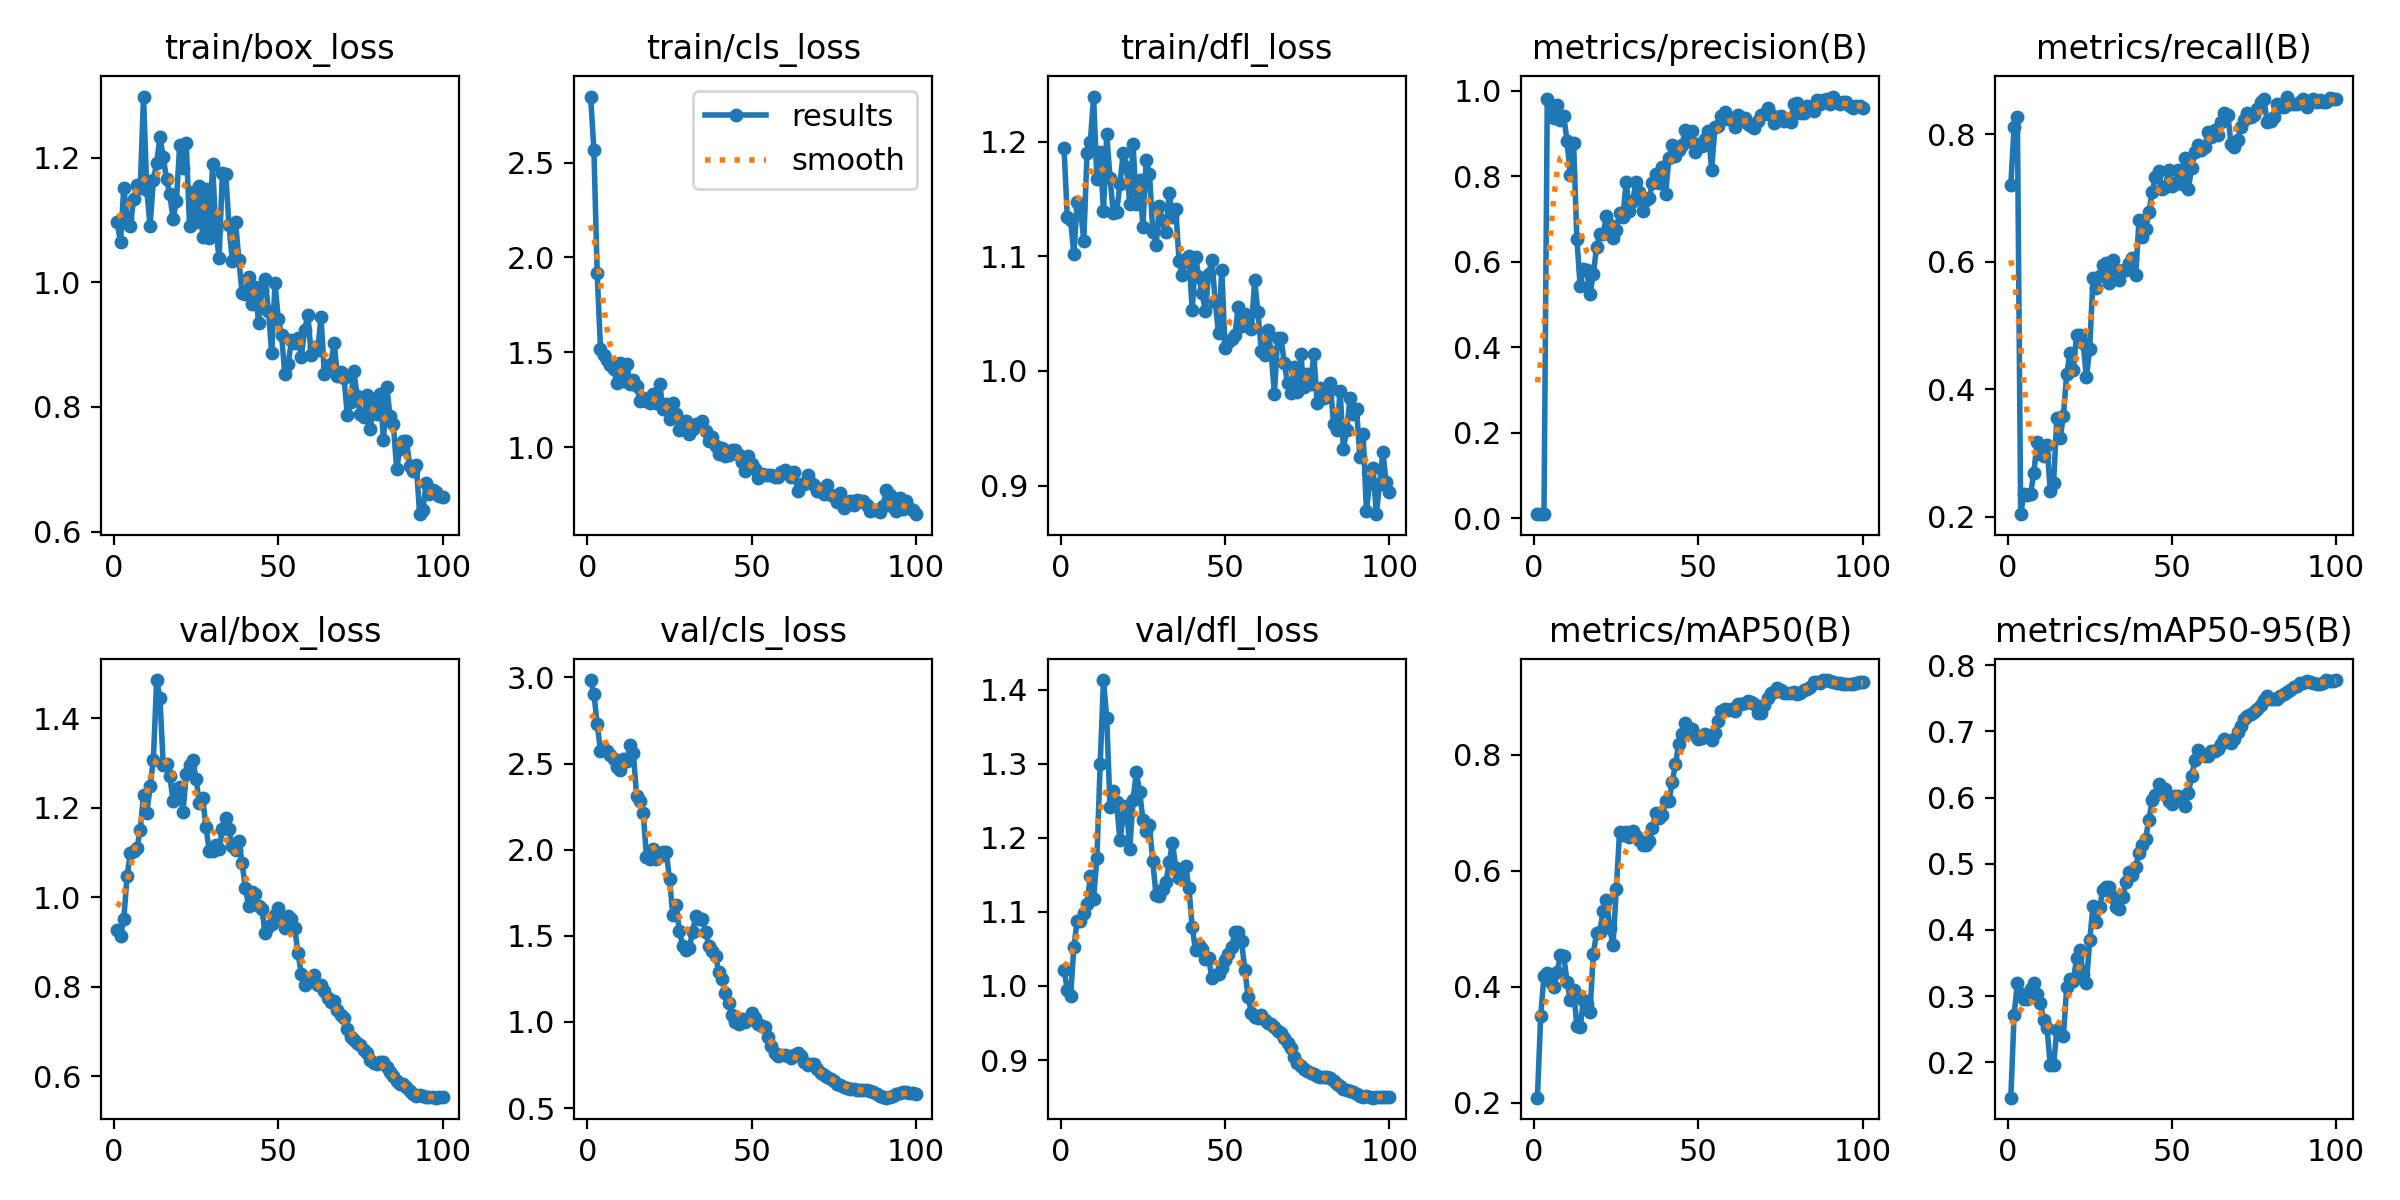

Data behind this chart, as committed beside it:
epoch, time, train/box_loss, train/cls_loss, train/dfl_loss, metrics/precision(B), metrics/recall(B), metrics/mAP50(B), metrics/mAP50-95(B), val/box_loss, val/cls_loss, val/dfl_loss, lr/pg0, lr/pg1, lr/pg2
1, 22.34, 1.096, 2.848, 1.195, 0.01, 0.7205, 0.2085, 0.1465, 0.9264, 2.985, 1.022, 6e-05, 6e-05, 6e-05
2, 40.69, 1.064, 2.567, 1.134, 0.01126, 0.811, 0.3493, 0.2717, 0.9139, 2.905, 0.9951, 0.0001386, 0.0001386, 0.0001386
3, 58.73, 1.152, 1.916, 1.131, 0.01148, 0.8268, 0.419, 0.3204, 0.951, 2.731, 0.9864, 0.0002156, 0.0002156, 0.0002156
4, 76.61, 1.104, 1.516, 1.102, 0.981, 0.2037, 0.4234, 0.3037, 1.047, 2.574, 1.053, 0.0002911, 0.0002911, 0.0002911
5, 95.27, 1.091, 1.483, 1.147, 0.9677, 0.2356, 0.4079, 0.2956, 1.099, 2.583, 1.087, 0.000365, 0.000365, 0.000365
6, 113, 1.135, 1.457, 1.142, 0.937, 0.2344, 0.3998, 0.2956, 1.102, 2.571, 1.088, 0.0004372, 0.0004372, 0.0004372
7, 130.8, 1.157, 1.433, 1.113, 0.9676, 0.2349, 0.4252, 0.3104, 1.109, 2.548, 1.098, 0.0005079, 0.0005079, 0.0005079
8, 148.9, 1.151, 1.41, 1.19, 0.9317, 0.2684, 0.4539, 0.319, 1.151, 2.526, 1.111, 0.000577, 0.000577, 0.000577
9, 166.8, 1.299, 1.337, 1.2, 0.9415, 0.3169, 0.4532, 0.3026, 1.228, 2.48, 1.148, 0.0006446, 0.0006446, 0.0006446
10, 184.7, 1.148, 1.44, 1.239, 0.8834, 0.2984, 0.4088, 0.289, 1.188, 2.462, 1.118, 0.0007105, 0.0007105, 0.0007105
11, 202.5, 1.091, 1.347, 1.167, 0.8027, 0.2953, 0.3773, 0.2642, 1.248, 2.528, 1.172, 0.0007749, 0.0007749, 0.0007749
12, 220.2, 1.164, 1.438, 1.191, 0.8784, 0.3129, 0.3948, 0.2521, 1.308, 2.514, 1.299, 0.0008376, 0.0008376, 0.0008376
13, 238, 1.192, 1.332, 1.14, 0.6541, 0.2402, 0.3322, 0.1954, 1.485, 2.608, 1.413, 0.0008988, 0.0008988, 0.0008988
14, 255.7, 1.233, 1.352, 1.206, 0.5438, 0.252, 0.3296, 0.1957, 1.444, 2.559, 1.361, 0.0009584, 0.0009584, 0.0009584
15, 273.7, 1.201, 1.324, 1.168, 0.5828, 0.3543, 0.3776, 0.249, 1.296, 2.31, 1.241, 0.001016, 0.001016, 0.001016
16, 291.5, 1.166, 1.242, 1.138, 0.5809, 0.3228, 0.3697, 0.2424, 1.297, 2.282, 1.263, 0.001073, 0.001073, 0.001073
17, 309.3, 1.141, 1.257, 1.138, 0.5257, 0.3583, 0.356, 0.2402, 1.272, 2.214, 1.249, 0.001128, 0.001128, 0.001128
18, 327.2, 1.102, 1.244, 1.163, 0.5706, 0.4238, 0.4567, 0.3134, 1.214, 1.956, 1.196, 0.001181, 0.001181, 0.001181
19, 344.8, 1.13, 1.232, 1.19, 0.6346, 0.4567, 0.4926, 0.3253, 1.241, 1.947, 1.228, 0.001233, 0.001233, 0.001233
20, 362.5, 1.22, 1.28, 1.178, 0.6652, 0.4301, 0.4941, 0.3223, 1.247, 2.003, 1.243, 0.001283, 0.001283, 0.001283
21, 380.2, 1.184, 1.232, 1.145, 0.6651, 0.4843, 0.5311, 0.3573, 1.19, 1.947, 1.186, 0.001331, 0.001331, 0.001331
22, 398.1, 1.224, 1.334, 1.198, 0.7077, 0.4843, 0.55, 0.3691, 1.275, 1.96, 1.251, 0.001378, 0.001378, 0.001378
23, 415.9, 1.091, 1.202, 1.145, 0.6869, 0.4724, 0.5008, 0.3337, 1.295, 1.985, 1.288, 0.001424, 0.001424, 0.001424
24, 433.9, 1.145, 1.228, 1.167, 0.6549, 0.4185, 0.4711, 0.319, 1.307, 1.988, 1.262, 0.001467, 0.001467, 0.001467
25, 452.2, 1.097, 1.147, 1.126, 0.6736, 0.4632, 0.5689, 0.3841, 1.263, 1.828, 1.224, 0.00151, 0.00151, 0.00151
26, 471.3, 1.155, 1.23, 1.184, 0.7143, 0.5748, 0.6671, 0.4361, 1.211, 1.623, 1.21, 0.001505, 0.001505, 0.001505
27, 490.7, 1.073, 1.175, 1.172, 0.7059, 0.5591, 0.661, 0.4117, 1.221, 1.676, 1.217, 0.001485, 0.001485, 0.001485
28, 509.5, 1.15, 1.087, 1.121, 0.7859, 0.5781, 0.666, 0.4339, 1.157, 1.53, 1.168, 0.001465, 0.001465, 0.001465
29, 528.3, 1.072, 1.097, 1.11, 0.7185, 0.5945, 0.6588, 0.4607, 1.104, 1.44, 1.123, 0.001446, 0.001446, 0.001446
30, 546.2, 1.19, 1.137, 1.144, 0.7431, 0.5984, 0.6684, 0.4643, 1.102, 1.416, 1.121, 0.001426, 0.001426, 0.001426
31, 563.9, 1.084, 1.068, 1.13, 0.7867, 0.5662, 0.6594, 0.4642, 1.117, 1.427, 1.131, 0.001406, 0.001406, 0.001406
32, 581.5, 1.04, 1.095, 1.121, 0.7644, 0.6024, 0.6535, 0.4501, 1.108, 1.522, 1.14, 0.001386, 0.001386, 0.001386
33, 599, 1.176, 1.121, 1.155, 0.7201, 0.5875, 0.6448, 0.4343, 1.152, 1.617, 1.167, 0.001366, 0.001366, 0.001366
34, 617.3, 1.175, 1.116, 1.135, 0.7441, 0.5709, 0.6438, 0.4313, 1.177, 1.599, 1.193, 0.001347, 0.001347, 0.001347
35, 637.5, 1.092, 1.135, 1.141, 0.7487, 0.5866, 0.6504, 0.4491, 1.152, 1.595, 1.16, 0.001327, 0.001327, 0.001327
36, 655.1, 1.034, 1.085, 1.096, 0.7849, 0.5866, 0.6731, 0.4718, 1.115, 1.525, 1.145, 0.001307, 0.001307, 0.001307
37, 672.8, 1.097, 1.032, 1.084, 0.805, 0.5984, 0.6994, 0.4872, 1.106, 1.441, 1.149, 0.001287, 0.001287, 0.001287
38, 690.4, 1.036, 1.055, 1.097, 0.7842, 0.6063, 0.6907, 0.4829, 1.126, 1.412, 1.162, 0.001267, 0.001267, 0.001267
39, 708.2, 0.9824, 1.003, 1.1, 0.822, 0.5787, 0.6958, 0.4949, 1.075, 1.384, 1.132, 0.001248, 0.001248, 0.001248
40, 726, 0.9821, 0.9628, 1.053, 0.759, 0.6653, 0.7198, 0.5166, 1.02, 1.289, 1.08, 0.001228, 0.001228, 0.001228
41, 743.6, 1.008, 0.9966, 1.1, 0.8439, 0.6387, 0.7201, 0.5287, 0.9798, 1.249, 1.048, 0.001208, 0.001208, 0.001208
42, 761.1, 0.9652, 0.9525, 1.082, 0.8732, 0.6508, 0.7525, 0.5377, 1.012, 1.166, 1.056, 0.001188, 0.001188, 0.001188
43, 778.8, 0.9929, 0.9552, 1.068, 0.8479, 0.6772, 0.7836, 0.5665, 1.007, 1.111, 1.05, 0.001168, 0.001168, 0.001168
44, 796.5, 0.9353, 0.9864, 1.052, 0.8612, 0.7087, 0.8188, 0.5957, 0.9812, 1.042, 1.036, 0.001149, 0.001149, 0.001149
45, 814.1, 0.9871, 0.9838, 1.085, 0.8739, 0.7323, 0.8352, 0.6039, 0.9737, 0.9992, 1.037, 0.001129, 0.001129, 0.001129
46, 831.8, 1.006, 0.958, 1.096, 0.9084, 0.7423, 0.8547, 0.6207, 0.9198, 0.99, 1.01, 0.001109, 0.001109, 0.001109
47, 849.5, 0.9547, 0.9198, 1.06, 0.8832, 0.7144, 0.8453, 0.6116, 0.9335, 1.014, 1.015, 0.001089, 0.001089, 0.001089
48, 867, 0.8861, 0.8761, 1.033, 0.9054, 0.7164, 0.8449, 0.6135, 0.9398, 1.002, 1.016, 0.001069, 0.001069, 0.001069
49, 884.7, 0.9986, 0.954, 1.088, 0.8579, 0.7441, 0.8335, 0.5954, 0.9603, 1.01, 1.024, 0.00105, 0.00105, 0.00105
50, 902.5, 0.9412, 0.91, 1.02, 0.8753, 0.7185, 0.8277, 0.5909, 0.9758, 1.054, 1.036, 0.00103, 0.00103, 0.00103
51, 920.1, 0.9154, 0.8819, 1.025, 0.872, 0.724, 0.8291, 0.6021, 0.9511, 1.02, 1.043, 0.00101, 0.00101, 0.00101
52, 937.7, 0.8525, 0.838, 1.028, 0.888, 0.7441, 0.835, 0.603, 0.932, 0.9893, 1.053, 0.0009902, 0.0009902, 0.0009902
53, 955.4, 0.8686, 0.86, 1.031, 0.9061, 0.7216, 0.8321, 0.6, 0.958, 0.9739, 1.073, 0.0009704, 0.0009704, 0.0009704
54, 973.1, 0.9072, 0.8532, 1.056, 0.8148, 0.7623, 0.8262, 0.5871, 0.9521, 0.9689, 1.073, 0.0009506, 0.0009506, 0.0009506
55, 990.7, 0.9031, 0.8534, 1.039, 0.9143, 0.7136, 0.8373, 0.6064, 0.93, 0.9096, 1.061, 0.0009308, 0.0009308, 0.0009308
56, 1008, 0.9114, 0.8528, 1.05, 0.9178, 0.7471, 0.8574, 0.6325, 0.875, 0.8584, 1.022, 0.000911, 0.000911, 0.000911
57, 1026, 0.8809, 0.8403, 1.04, 0.9423, 0.7714, 0.8761, 0.6563, 0.8282, 0.8206, 0.9851, 0.0008912, 0.0008912, 0.0008912
58, 1044, 0.9234, 0.843, 1.036, 0.95, 0.7835, 0.8779, 0.6719, 0.8037, 0.8017, 0.9634, 0.0008714, 0.0008714, 0.0008714
59, 1061, 0.9484, 0.8676, 1.079, 0.9343, 0.7756, 0.8773, 0.6664, 0.8097, 0.8067, 0.9575, 0.0008516, 0.0008516, 0.0008516
60, 1079, 0.8834, 0.8777, 1.051, 0.9369, 0.7795, 0.878, 0.6631, 0.8129, 0.807, 0.9571, 0.0008318, 0.0008318, 0.0008318
... 40 more rows
